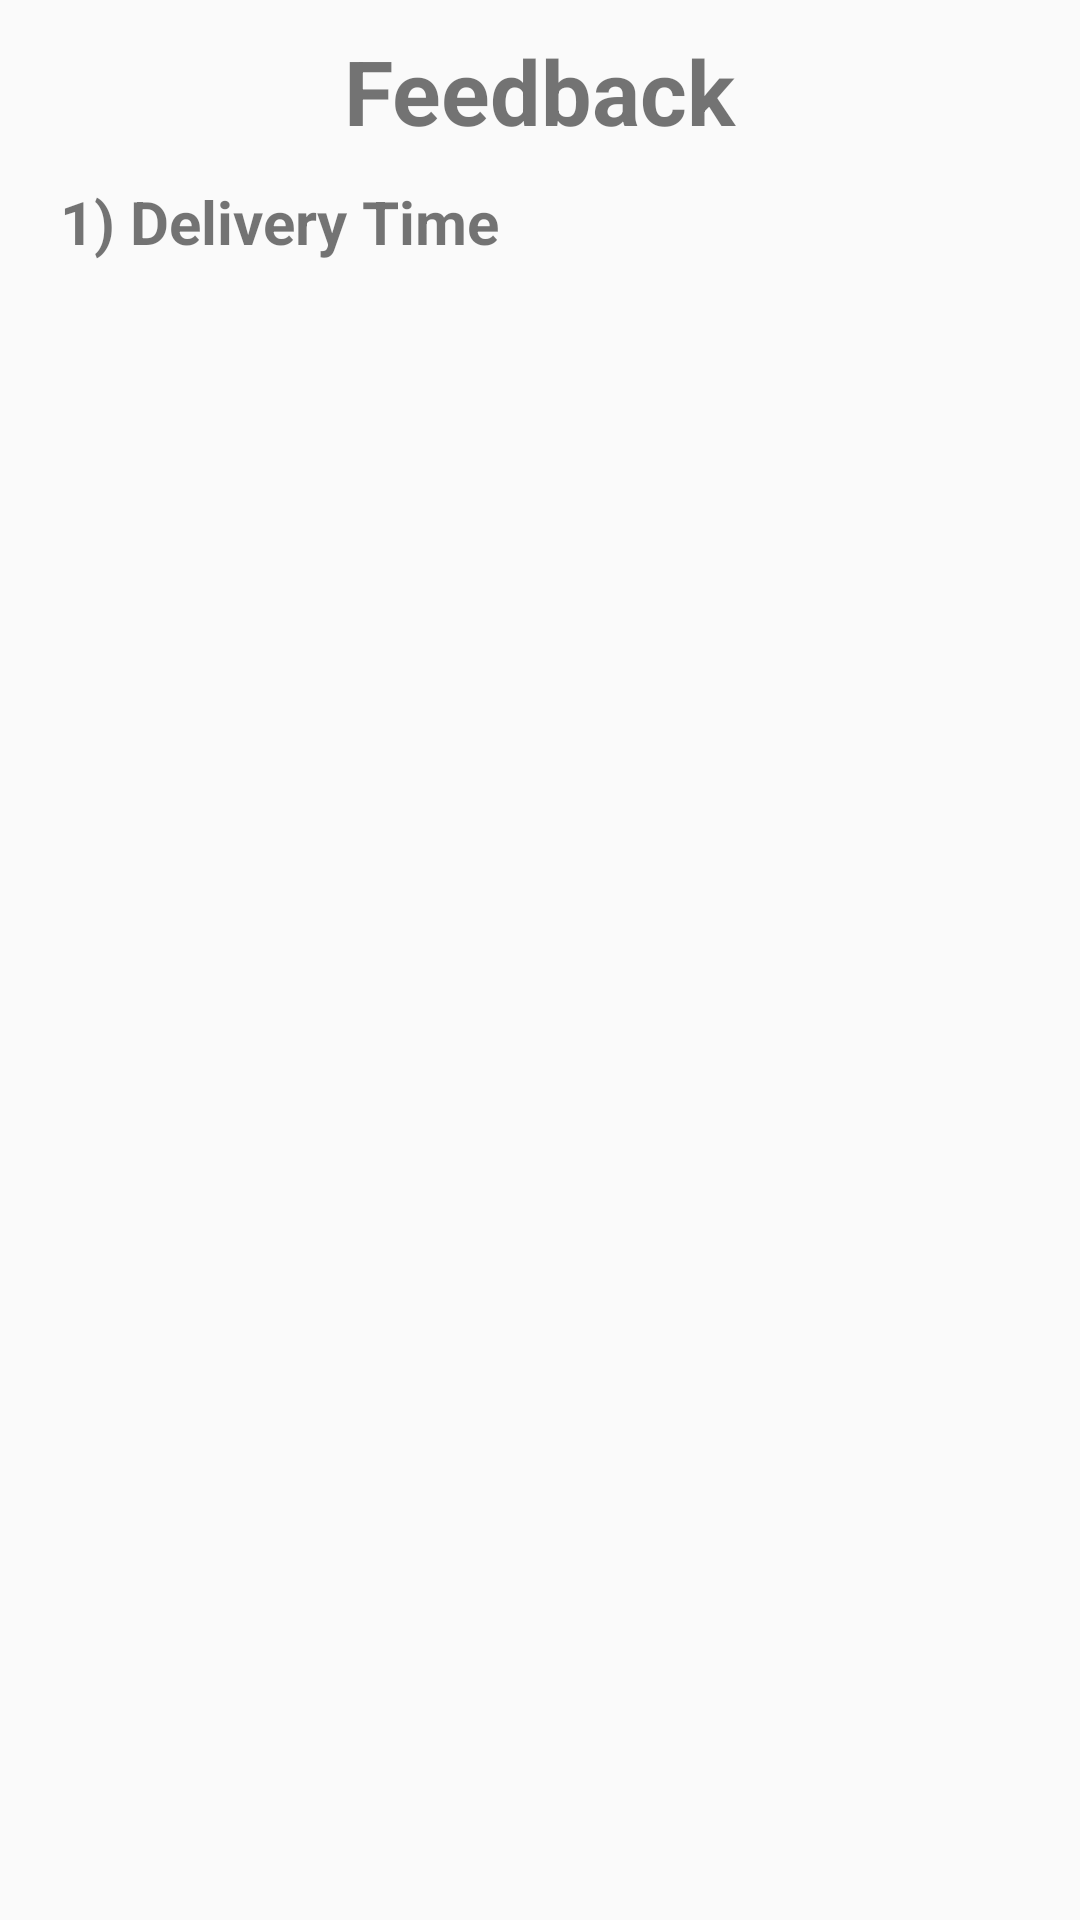

Layout XML and referenced resources for this Android screen:
<!-- AndroidManifest.xml: application theme AppTheme -->
<!-- res/layout/dialog_operations_update_1.xml -->
<?xml version="1.0" encoding="utf-8"?>
<LinearLayout xmlns:android="http://schemas.android.com/apk/res/android"
    android:layout_width="wrap_content"
    android:orientation="vertical" android:layout_height="wrap_content">
    <TextView android:layout_width="wrap_content"
        android:layout_height="wrap_content"
        android:layout_gravity="center_horizontal"
        android:textSize="30dp"

        android:layout_marginTop="10dp"
        android:text="Feedback"
        android:textStyle="bold"
        ></TextView>
    <TextView
        android:textStyle="bold"
    android:layout_width="wrap_content"
    android:layout_height="match_parent"
    android:text="1) Delivery Time"
        android:layout_marginLeft="20dp"
        android:layout_marginTop ="10dp"
        android:textSize="20dp"/>

    <RadioGroup
        android:layout_marginLeft="10dp"
        android:layout_width="wrap_content"
        android:layout_height="wrap_content"
        android:orientation="horizontal"
        android:id="@+id/RadioDelivery">
        <RadioButton
            android:layout_width="wrap_content"
            android:layout_height="wrap_content"
            android:text="Early"
            android:layout_margin="10dp"/>
        <RadioButton
            android:layout_width="wrap_content"
            android:layout_height="wrap_content"
            android:layout_margin="10dp"

            android:text="On Time"/>
        <RadioButton
            android:layout_width="wrap_content"
            android:layout_height="wrap_content"
            android:layout_margin="10dp"
            android:text="Late"/>
    </RadioGroup>

    <EditText android:id="@+id/textComments"
        android:layout_width="match_parent"
        android:layout_height="150dp"
        android:hint="Please enter Comments"
        android:layout_marginLeft="20dp"
        android:layout_marginRight="20dp"

        />
</LinearLayout>
<!-- resources referenced by this layout -->
<resources>
  <style name="AppTheme" parent="Theme.AppCompat.Light.DarkActionBar">
          
          <item name="colorPrimary">@color/colorPrimary</item>
          <item name="colorPrimaryDark">@color/colorPrimaryDark</item>
          <item name="colorAccent">@color/colorAccent</item>
      </style>
  <!-- not gathered from this repository: default colours our renderer supplied (Android Studio template values) -->
  <color name="colorPrimary">#FF6200EE</color>
  <color name="colorPrimaryDark">#FF3700B3</color>
  <color name="colorAccent">#FF03DAC5</color>
</resources>
